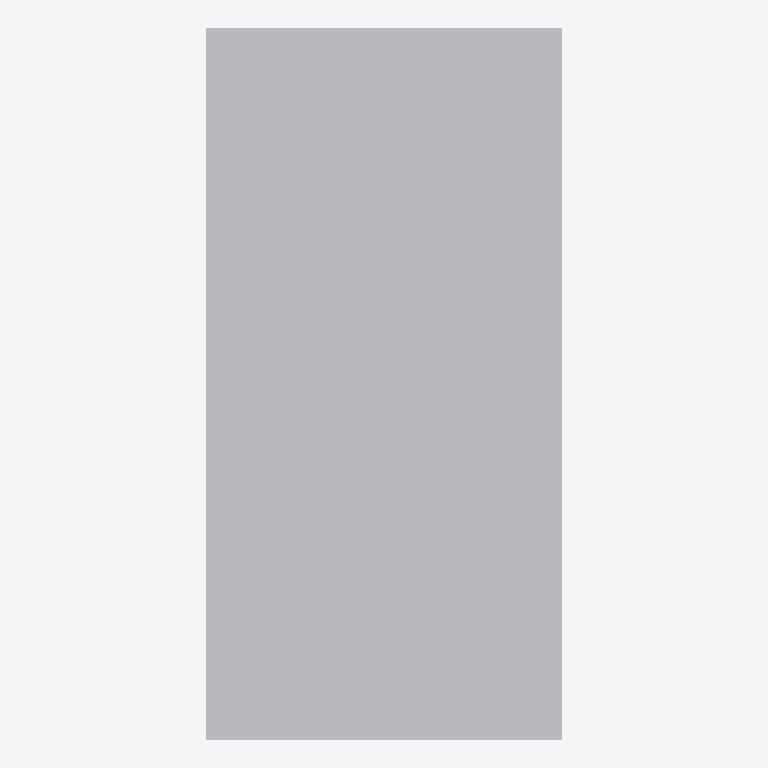
Plan cut of the same IFC building model at storey 'Level 10ft' (level 3.05 m, cut at 4.45 m), seen from above with north up, elements coloured by IFC class: 1 other element (light grey). No cut surface shows.
Extent 1.5 m × 3.0 m × 0.6 m (x, y, z). Storeys (1): Level 10ft at 3.05 m. Elements (1): 1 IfcBuildingElementProxy.

HEADER;
FILE_DESCRIPTION(('ViewDefinition [ReferenceView_V1.2]'),'2;1');
FILE_NAME('units-feet.ifc','2026-01-01T00:00:00',(''),(''),'hand written','hand written','');
FILE_SCHEMA(('IFC4'));
ENDSEC;
DATA;
#13=IFCPROJECT('0ArcusFixturesProjFeet',$,'Feet Project',$,$,$,$,(#11),#8);
#17=IFCSITE('0ArcusFixturesSiteFeet',$,'Site',$,$,#16,$,$,.ELEMENT.,$,$,$,$,$);
#23=IFCBUILDING('0ArcusFixturesBldgFeet',$,'Building',$,$,#22,$,$,.ELEMENT.,$,$,$);
#27=IFCBUILDINGSTOREY('0ArcusFixturesStorFeet',$,'Level 10ft',$,$,#26,$,$,.ELEMENT.,10.0);
#34=IFCBUILDINGELEMENTPROXY('0ArcusFixturesBoxFeet1',$,'Crate',$,$,#30,#33,$,$);
ENDSEC;
